5-way image classification set "data_for_modeling" from GitHub (zach-merritt/weedeater); label vocabulary: dirt, marigold, morning glory, pea, radish.

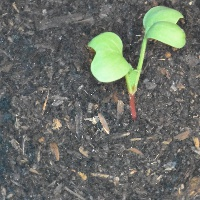
Label: radish

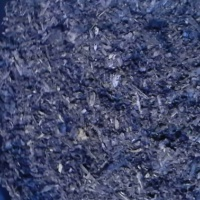
Label: dirt

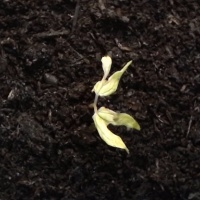
Label: morning glory

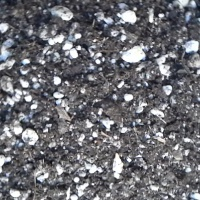
Label: dirt

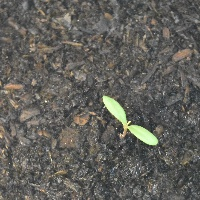
Label: marigold

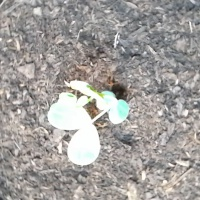
Label: pea
